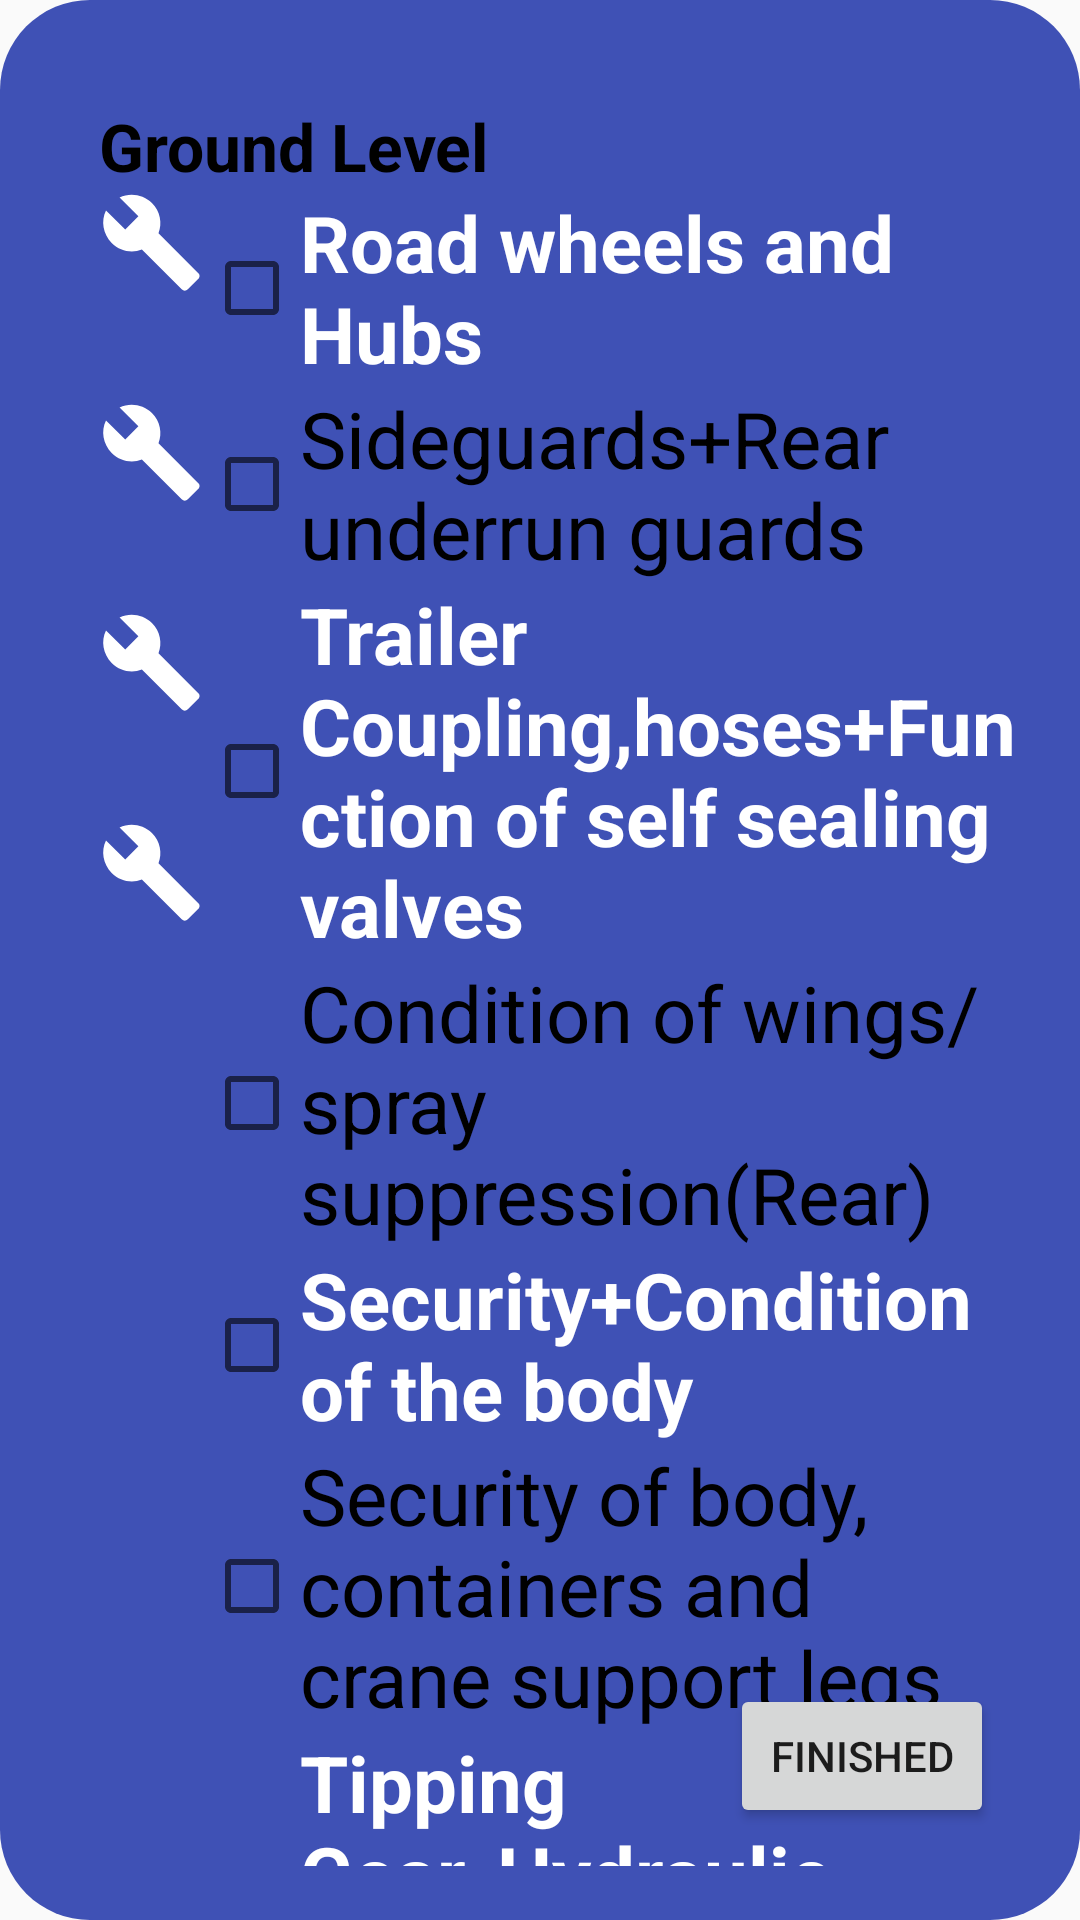

Produce the Android XML layout that renders to this screen, including the resource entries it uses.
<!-- AndroidManifest.xml: application theme AppTheme -->
<!-- res/layout/activity_groundlevel.xml -->
<?xml version="1.0" encoding="utf-8"?>
<android.support.constraint.ConstraintLayout xmlns:android="http://schemas.android.com/apk/res/android"
    xmlns:app="http://schemas.android.com/apk/res-auto"
    xmlns:tools="http://schemas.android.com/tools"
    android:layout_width="match_parent"
    android:layout_height="match_parent"
    android:background="@drawable/inspectionpopup"
    tools:context="aircommercialservices.vechcheck.groundlevel">

    <ScrollView
        android:layout_width="wrap_content"
        android:layout_height="0dp"
        android:layout_marginBottom="8dp"
        android:layout_marginEnd="8dp"
        android:layout_marginStart="8dp"
        android:layout_marginTop="8dp"
        app:layout_constraintBottom_toBottomOf="parent"
        app:layout_constraintEnd_toEndOf="parent"
        app:layout_constraintHorizontal_bias="0.064"
        app:layout_constraintStart_toStartOf="parent"
        app:layout_constraintTop_toTopOf="parent"
        app:layout_constraintVertical_bias="0.941">

        <RelativeLayout
            android:layout_width="match_parent"
            android:layout_height="wrap_content"
            android:orientation="vertical"
            android:padding="16dp"
            tools:layout_editor_absoluteX="0dp"
            tools:layout_editor_absoluteY="0dp">

            <TextView
                android:id="@+id/groundlevel"
                android:layout_width="wrap_content"
                android:layout_height="wrap_content"
                android:text="@string/groundlevel"
                android:textColor="@android:color/black"
                android:textSize="22sp"
                android:textStyle="bold" />

            <Button
                android:id="@+id/spannerbtn35"
                android:layout_width="35dp"
                android:layout_height="35dp"
                android:layout_alignParentLeft="true"
                android:layout_alignParentStart="true"
                android:layout_below="@id/groundlevel"
                android:background="@drawable/ic_build_blue_24dp"
                android:gravity="start" />

            <CheckBox
                android:id="@+id/roadwheelsvec"
                android:layout_width="wrap_content"
                android:layout_height="wrap_content"
                android:layout_below="@id/groundlevel"
                android:layout_toEndOf="@id/spannerbtn35"
                android:layout_toRightOf="@id/spannerbtn35"
                android:text="@string/roadwheels"
                android:textColor="@color/inspectionblue"
                android:textSize="26sp"
                android:textStyle="bold" />

            <Button
                android:id="@+id/spannerbtn36"
                android:layout_width="35dp"
                android:layout_height="35dp"
                android:layout_alignParentLeft="true"
                android:layout_alignParentStart="true"
                android:layout_below="@id/spannerbtn35"
                android:background="@drawable/ic_build_black_24dp"
                android:gravity="start" />

            <CheckBox
                android:id="@+id/sideguardsunderrun"
                android:layout_width="wrap_content"
                android:layout_height="wrap_content"
                android:layout_below="@id/roadwheelsvec"
                android:layout_toEndOf="@id/spannerbtn36"
                android:layout_toRightOf="@id/spannerbtn36"
                android:text="@string/sideguardsundrrun"
                android:textSize="26sp" />

            <Button
                android:id="@+id/spannerbtn37"
                android:layout_width="35dp"
                android:layout_height="35dp"
                android:layout_alignParentLeft="true"
                android:layout_alignParentStart="true"
                android:layout_below="@id/spannerbtn36"
                android:background="@drawable/ic_build_blue_24dp"
                android:gravity="start" />

            <CheckBox
                android:id="@+id/vehicletotrailer"
                android:layout_width="wrap_content"
                android:layout_height="wrap_content"
                android:layout_below="@id/sideguardsunderrun"
                android:layout_toEndOf="@id/spannerbtn37"
                android:layout_toRightOf="@id/spannerbtn37"
                android:text="@string/trailercoupling"
                android:textColor="@color/inspectionblue"
                android:textSize="26sp"
                android:textStyle="bold" />

            <Button
                android:id="@+id/spannerbtn38"
                android:layout_width="35dp"
                android:layout_height="35dp"
                android:layout_alignParentLeft="true"
                android:layout_alignParentStart="true"
                android:layout_below="@id/spannerbtn37"
                android:background="@drawable/ic_build_black_24dp"
                android:gravity="start" />

            <CheckBox
                android:id="@+id/wingssprayrear"
                android:layout_width="wrap_content"
                android:layout_height="wrap_content"
                android:layout_below="@id/vehicletotrailer"
                android:layout_toEndOf="@id/spannerbtn38"
                android:layout_toRightOf="@id/spannerbtn38"
                android:text="@string/wingssprayrear"
                android:textSize="26sp" />

            <Button
                android:id="@+id/spannerbtn39"
                android:layout_width="35dp"
                android:layout_height="35dp"
                android:layout_alignParentLeft="true"
                android:layout_alignParentStart="true"
                android:layout_below="@id/spannerbtn38"
                android:background="@drawable/ic_build_blue_24dp"
                android:gravity="start" />

            <CheckBox
                android:id="@+id/secconditionbody"
                android:layout_width="wrap_content"
                android:layout_height="wrap_content"
                android:layout_below="@id/wingssprayrear"
                android:layout_toEndOf="@id/spannerbtn39"
                android:layout_toRightOf="@id/spannerbtn39"
                android:text="@string/securityofbody"
                android:textColor="@color/inspectionblue"
                android:textSize="26sp"
                android:textStyle="bold" />

            <Button
                android:id="@+id/spannerbtn40"
                android:layout_width="35dp"
                android:layout_height="35dp"
                android:layout_alignParentLeft="true"
                android:layout_alignParentStart="true"
                android:layout_below="@id/spannerbtn39"
                android:background="@drawable/ic_build_black_24dp"
                android:gravity="start" />

            <CheckBox
                android:id="@+id/containerscranes"
                android:layout_width="wrap_content"
                android:layout_height="wrap_content"
                android:layout_below="@id/secconditionbody"
                android:layout_toEndOf="@id/spannerbtn40"
                android:layout_toRightOf="@id/spannerbtn40"
                android:text="@string/security_of_body_containers_and_crane_support_legs"
                android:textSize="26sp" />

            <Button
                android:id="@+id/spannerbtn41"
                android:layout_width="35dp"
                android:layout_height="35dp"
                android:layout_alignParentLeft="true"
                android:layout_alignParentStart="true"
                android:background="@drawable/ic_build_blue_24dp"
                android:layout_below="@+id/spannerbtn40"
                android:gravity="start"
                />

            <CheckBox
                android:id="@+id/tippinggearvec"
                android:layout_width="wrap_content"
                android:layout_height="wrap_content"
                android:layout_below="@id/containerscranes"
                android:layout_toEndOf="@id/spannerbtn41"
                android:layout_toRightOf="@id/spannerbtn41"
                android:text="@string/tippinggear"
                android:textSize="26sp"
                android:textColor="@color/inspectionblue"
                android:textStyle="bold"/>

        </RelativeLayout>
    </ScrollView>

    <Button
        android:id="@+id/GLfinish"
        android:layout_width="wrap_content"
        android:layout_height="wrap_content"
        android:layout_marginBottom="8dp"
        android:layout_marginEnd="8dp"
        android:layout_marginLeft="8dp"
        android:layout_marginRight="8dp"
        android:layout_marginStart="8dp"
        android:layout_marginTop="8dp"
        android:text="@string/finished"
        app:layout_constraintBottom_toBottomOf="parent"
        app:layout_constraintEnd_toEndOf="parent"
        app:layout_constraintHorizontal_bias="0.955"
        app:layout_constraintStart_toStartOf="parent"
        app:layout_constraintTop_toTopOf="parent"
        app:layout_constraintVertical_bias="0.977" />

</android.support.constraint.ConstraintLayout>
<!-- resources referenced by this layout -->
<resources>
  <color name="inspectionblue">#ffffff</color>
  <!-- drawable ic_build_blue_24dp (drawable) -->
  <vector xmlns:android="http://schemas.android.com/apk/res/android"
          android:width="24dp"
          android:height="24dp"
          android:viewportWidth="24.0"
          android:viewportHeight="24.0">
      <path
          android:fillColor="@color/inspectionblue"
          android:pathData="M22.7,19l-9.1,-9.1c0.9,-2.3 0.4,-5 -1.5,-6.9 -2,-2 -5,-2.4 -7.4,-1.3L9,6 6,9 1.6,4.7C0.4,7.1 0.9,10.1 2.9,12.1c1.9,1.9 4.6,2.4 6.9,1.5l9.1,9.1c0.4,0.4 1,0.4 1.4,0l2.3,-2.3c0.5,-0.4 0.5,-1.1 0.1,-1.4z"/>
  </vector>
  <!-- drawable inspectionpopup (drawable) -->
  <?xml version="1.0" encoding="utf-8"?>
  <shape xmlns:android="http://schemas.android.com/apk/res/android">
  
  
      <corners
          android:radius="30dp"
          />
  
      <padding
          android:bottom="10dp"
          android:left="10dp"
          android:right="10dp"
          android:top="10dp"/>
  
      <solid
          android:color="@color/colorPrimary"/>
  
  </shape>
  <string name="finished">Finished</string>
  <string name="groundlevel">Ground Level</string>
  <string name="roadwheels">Road wheels and Hubs</string>
  <string name="security_of_body_containers_and_crane_support_legs">Security of body, containers and crane support legs</string>
  <string name="securityofbody">Security+Condition of the body</string>
  <string name="sideguardsundrrun">Sideguards+Rear underrun guards</string>
  <string name="tippinggear">Tipping Gear-Hydraulic rams,pivots+Safety Device</string>
  
      //under/alongside vehicle
  <string name="trailercoupling">Trailer Coupling,hoses+Function of self sealing valves</string>
  <string name="wingssprayrear">Condition of wings/spray suppression(Rear)</string>
  <style name="AppTheme" parent="Theme.AppCompat.Light.NoActionBar">
          
          <item name="colorPrimary">@color/colorPrimary</item>
          <item name="colorPrimaryDark">@color/colorPrimaryDark</item>
          <item name="colorAccent">@color/colorAccent</item>
      </style>
  <color name="colorPrimary">#3f51b5</color>
  <color name="colorPrimaryDark">#303F9F</color>
  <color name="colorAccent">#FF4081</color>
</resources>
